Run: headless pygame with SDL's dummy video driver; simulated clock (each Clock.tick advances the game by its frame time, no real sleeping); random seed 0; keys injected as events and as key.get_pressed() state; no mouse input.
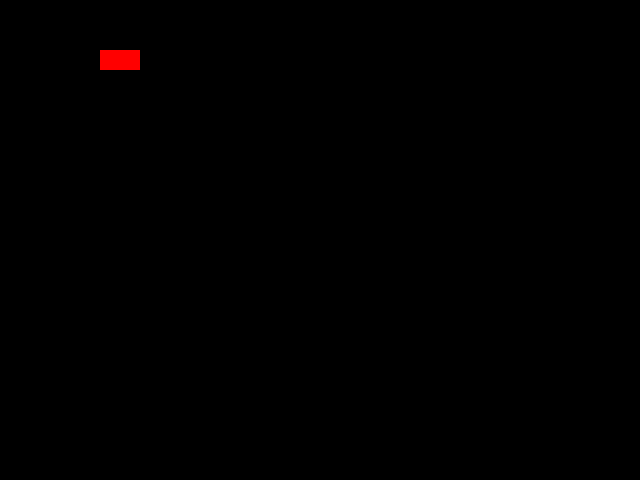
Frame 1 of 4 · flips 1–60 · no input
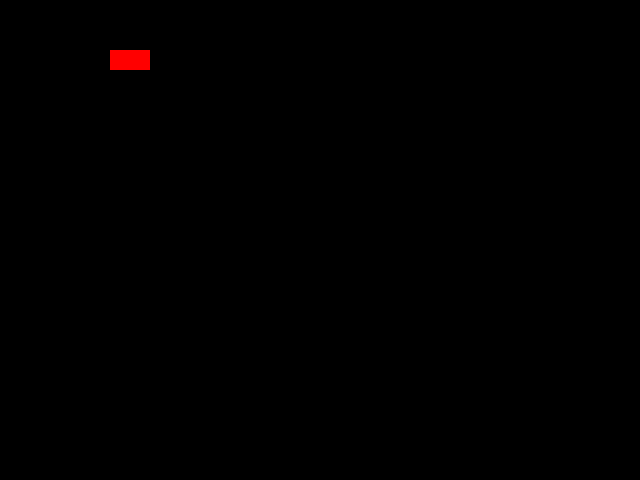
Frame 2 of 4 · flips 61–180 · tapped SPACE, RETURN · held RIGHT (→), D
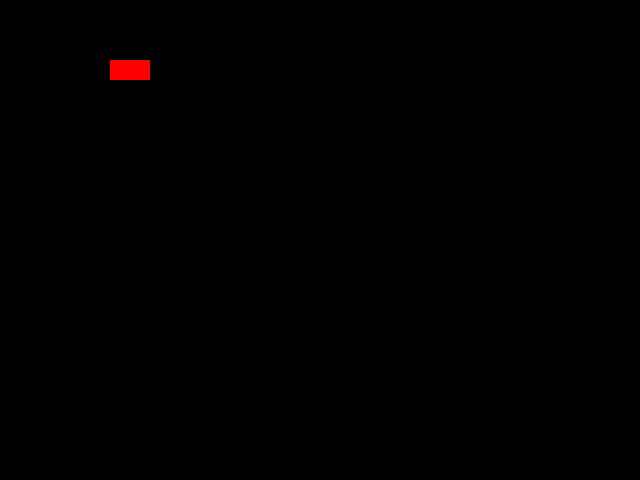
Frame 3 of 4 · flips 181–300 · held DOWN (↓), S
Frame 4 of 4 · flips 301–420 · held LEFT (←), A, UP (↑), W · screen same as frame 1, image omitted

The pygame program that drew these frames:

from sys import exit
import pygame

LFEN = 640
HFEN = 480
LRECT = 40
HRECT = 20
POSX = 100
POSY = 50

R = (255,0,0)
G = (0,255,0)
B = (0,0,255)
N = (0,0,0)

MVT = 10
FR = 60

class Jeu():
    def __init__(self, lf, hf, lr, hr, posx, posy, couleur):
        self.lf, self.hf = lf, hf
        self.lr, self.hr = lr, hr
        self.posx, self.posy = posx, posy
        self.couleur = couleur
        
        self.fenetre = pygame.display.set_mode((self.lf, self.hf))
        
        self.en_marche = True
        self.horloge = pygame.time.Clock()
        
    def executer(self):
        while self.en_marche:
            self.traiter_donnees()
            self.actualiser()
            self.rendre()
            self.horloge.tick(FR)
            
    def traiter_donnees(self):
        for evenement in pygame.event.get():
            if evenement.type == pygame.QUIT:
                self.en_marche = False
                break
            elif evenement.type == pygame.KEYDOWN:
                if evenement.key == pygame.K_r:
                    self.couleur = R
                elif evenement.key == pygame.K_g:
                    self.couleur = G
                elif evenement.key == pygame.K_b:
                    self.couleur = B
                elif evenement.key == pygame.K_RIGHT:
                    self.posx += MVT
                elif evenement.key == pygame.K_LEFT:
                    self.posx -= MVT
                elif evenement.key == pygame.K_DOWN:
                    self.posy += MVT
                elif evenement.key == pygame.K_UP:
                    self.posy -= MVT

    def actualiser(self):
        pass
        
    def rendre(self):
        self.fenetre.fill(N)
        pygame.draw.rect(self.fenetre,
                        self.couleur,
                        (self.posx, self.posy, self.lr, self.hr))
        pygame.display.update()


def main():
    pygame.init()
    jeu = Jeu(LFEN, HFEN, LRECT, HRECT, POSX, POSY, R)
    jeu.executer()
    pygame.quit()
    
if __name__ == '__main__':
    exit(main())
